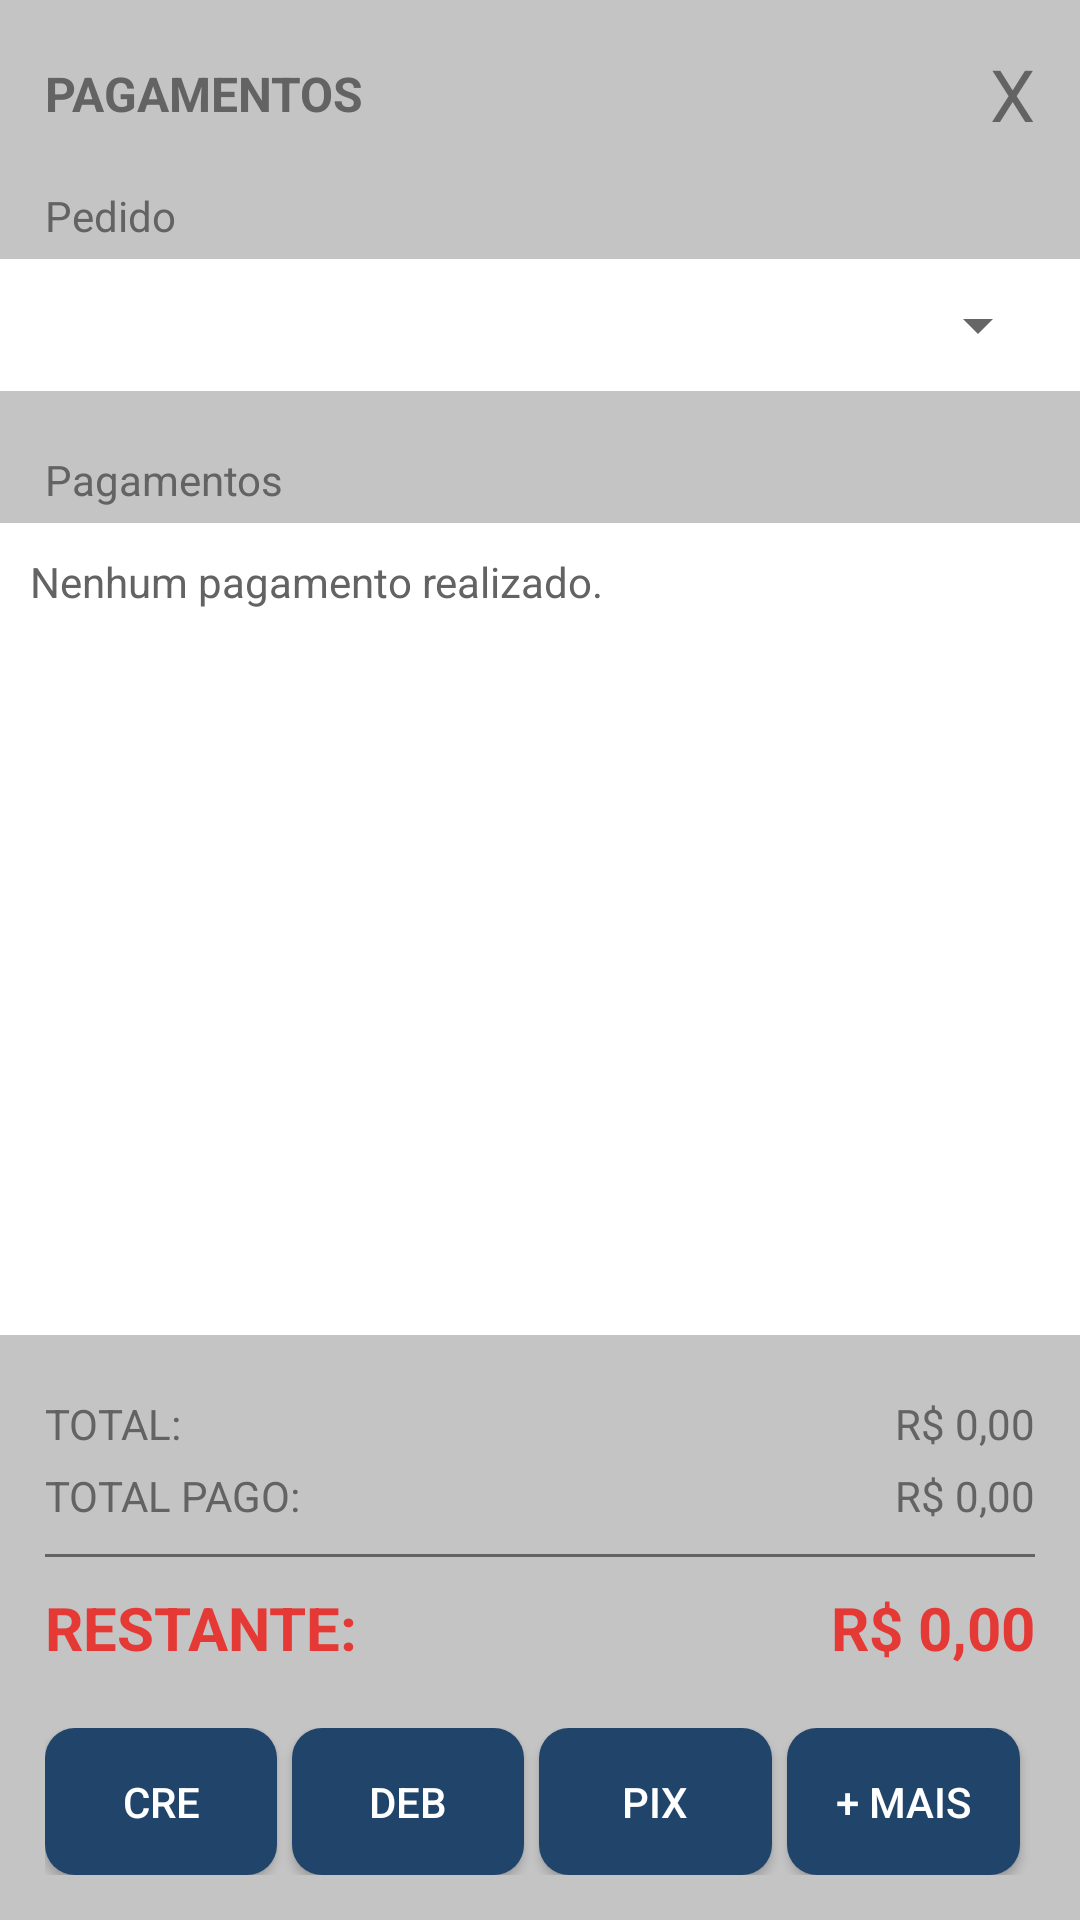

Layout XML and referenced resources for this Android screen:
<!-- AndroidManifest.xml: application theme Theme.SieLoja -->
<!-- res/layout/activity_pagamento.xml -->
<?xml version="1.0" encoding="utf-8"?>
<LinearLayout xmlns:android="http://schemas.android.com/apk/res/android"
    xmlns:tools="http://schemas.android.com/tools"
    android:layout_width="match_parent"
    android:layout_height="match_parent"
    android:background="@color/background"
    android:orientation="vertical"
    android:paddingVertical="15dp">

    <RelativeLayout
        android:layout_width="match_parent"
        android:layout_height="wrap_content"
        android:paddingHorizontal="15dp"
        android:layout_marginBottom="@dimen/margin_15">

        <TextView
            android:layout_width="wrap_content"
            android:layout_height="wrap_content"
            android:layout_centerVertical="true"
            android:text="PAGAMENTOS"
            android:textStyle="bold"
            android:textColor="@color/text_color"
            android:textSize="16sp" />

        <TextView
            android:id="@+id/btn_fechar"
            android:layout_width="wrap_content"
            android:layout_height="wrap_content"
            android:layout_alignParentRight="true"
            android:layout_centerVertical="true"
            android:text="X"
            android:textColor="@color/text_color"
            android:textSize="24sp" />
    </RelativeLayout>

    <TextView
        android:layout_width="match_parent"
        android:layout_height="wrap_content"
        android:text="Pedido"
        android:paddingHorizontal="15dp"
        android:layout_marginBottom="@dimen/margin_05"
        android:textColor="@color/text_color" />

    <LinearLayout
        android:layout_width="match_parent"
        android:layout_height="wrap_content"
        android:background="@android:color/white"
        android:layout_marginBottom="@dimen/margin_20">


        <Spinner
            android:id="@+id/spinnerCliente"
            android:layout_width="match_parent"
            android:layout_height="wrap_content"
            android:layout_margin="@dimen/margin_10"
            android:textColor="@color/text_color"
            android:textColorHint="@color/color_hint" />
    </LinearLayout>

    <TextView
        android:layout_width="match_parent"
        android:layout_height="wrap_content"
        android:text="Pagamentos"
        android:paddingHorizontal="15dp"
        android:layout_marginBottom="@dimen/margin_05"
        android:textColor="@color/text_color" />

    <RelativeLayout
        android:layout_width="match_parent"
        android:layout_height="0dp"
        android:layout_weight="1"
        android:background="@android:color/white"
        android:layout_marginBottom="@dimen/margin_20">

        <TextView
            android:id="@+id/textNenhumPagamento"
            android:layout_width="wrap_content"
            android:layout_height="wrap_content"
            android:layout_margin="@dimen/margin_10"
            android:text="Nenhum pagamento realizado."
            android:textColor="@color/text_color" />

        <ListView
            android:id="@+id/listViewPagamentos"
            android:layout_width="match_parent"
            android:layout_height="match_parent"
            android:cacheColorHint="@android:color/transparent"
            android:divider="@null" />
    </RelativeLayout>

    <LinearLayout
        android:layout_width="match_parent"
        android:layout_height="wrap_content"
        android:paddingHorizontal="15dp"
        android:orientation="vertical"
        android:layout_marginBottom="@dimen/margin_20">

        <LinearLayout
            android:layout_width="match_parent"
            android:layout_height="wrap_content"
            android:orientation="horizontal">

            <TextView
                android:layout_width="0dp"
                android:layout_height="wrap_content"
                android:layout_weight="1"
                android:text="TOTAL:"
                android:textColor="@color/text_color" />

            <TextView
                android:id="@+id/textTotalPedido"
                android:layout_width="wrap_content"
                android:layout_height="wrap_content"
                android:text="R$ 0,00"
                android:textColor="@color/text_color" />
        </LinearLayout>

        <LinearLayout
            android:layout_width="match_parent"
            android:layout_height="wrap_content"
            android:layout_marginTop="@dimen/margin_05"
            android:orientation="horizontal">

            <TextView
                android:layout_width="0dp"
                android:layout_height="wrap_content"
                android:layout_weight="1"
                android:text="TOTAL PAGO:"
                android:textColor="@color/text_color" />

            <TextView
                android:id="@+id/textTotalPago"
                android:layout_width="wrap_content"
                android:layout_height="wrap_content"
                android:text="R$ 0,00"
                android:textColor="@color/text_color" />
        </LinearLayout>

        <View
            android:layout_width="match_parent"
            android:layout_height="1dp"
            android:layout_marginTop="@dimen/margin_10"
            android:layout_marginBottom="@dimen/margin_10"
            android:background="@color/text_color" />

        <LinearLayout
            android:layout_width="match_parent"
            android:layout_height="wrap_content"
            android:orientation="horizontal">

            <TextView
                android:layout_width="0dp"
                android:layout_height="wrap_content"
                android:layout_weight="1"
                android:text="RESTANTE:"
                android:textStyle="bold"
                android:textColor="#E53935"
                android:textSize="20sp" />

            <TextView
                android:id="@+id/textRestante"
                android:layout_width="wrap_content"
                android:layout_height="wrap_content"
                android:text="R$ 0,00"
                android:textColor="#E53935"
                android:textStyle="bold"
                android:textSize="20sp" />
        </LinearLayout>
    </LinearLayout>

    <LinearLayout
        android:layout_width="match_parent"
        android:layout_height="wrap_content"
        android:orientation="horizontal"
        android:paddingHorizontal="15dp"
        android:weightSum="4">

        <Button
            android:id="@+id/btn_pag_cre"
            style="@style/button"
            android:layout_width="0dp"
            android:layout_height="wrap_content"
            android:layout_marginRight="@dimen/margin_05"
            android:layout_weight="1"
            android:text="CRE" />

        <Button
            android:id="@+id/btn_pag_deb"
            style="@style/button"
            android:layout_width="0dp"
            android:layout_height="wrap_content"
            android:layout_marginRight="@dimen/margin_05"
            android:layout_weight="1"
            android:text="DEB" />
        <Button
            android:id="@+id/btn_pag_pix"
            style="@style/button"
            android:layout_width="0dp"
            android:layout_height="wrap_content"
            android:layout_marginRight="@dimen/margin_05"
            android:layout_weight="1"
            android:text="PIX" />
        <Button
            android:id="@+id/btn_pag_mais"
            style="@style/button"
            android:layout_width="0dp"
            android:layout_height="wrap_content"
            android:layout_marginRight="@dimen/margin_05"
            android:layout_weight="1"
            android:text="+ MAIS" />
    </LinearLayout>

</LinearLayout>
<!-- resources referenced by this layout -->
<resources>
  <color name="background">#C4C4C4</color>
  <color name="color_hint">#A3A3A3</color>
  <color name="text_color">#636363</color>
  <dimen name="margin_05">5dp</dimen>
  <dimen name="margin_10">10dp</dimen>
  <dimen name="margin_15">15dp</dimen>
  <dimen name="margin_20">20dp</dimen>
  <style name="button">
          <item name="android:textColor">@android:color/white</item>
          <item name="android:background">@drawable/button</item>
          <item name="android:padding">@dimen/margin_15</item>
      </style>
  <style name="Theme.SieLoja" parent="Theme.MaterialComponents.DayNight.DarkActionBar">
          
          <item name="colorPrimary">@color/purple_500</item>
          <item name="colorPrimaryVariant">@color/purple_700</item>
          <item name="colorOnPrimary">@color/white</item>
          
          <item name="colorSecondary">@color/teal_200</item>
          <item name="colorSecondaryVariant">@color/teal_700</item>
          <item name="colorOnSecondary">@color/black</item>
          
          <item name="android:statusBarColor" tools:targetApi="l">?attr/colorPrimaryVariant</item>
          
  
      </style>
  <!-- drawable button (drawable) -->
  <?xml version="1.0" encoding="utf-8"?>
  <selector xmlns:android="http://schemas.android.com/apk/res/android">
      <item android:drawable="@drawable/button_drawable_state"
          android:state_pressed="true">
      </item>
      <item android:drawable="@drawable/button_drawable">
      </item>
  </selector>
  <color name="purple_500">#FF6200EE</color>
  <color name="purple_700">#FF3700B3</color>
  <color name="white">#FFFFFFFF</color>
  <color name="teal_200">#FF03DAC5</color>
  <color name="teal_700">#FF018786</color>
  <color name="black">#FF000000</color>
  <!-- drawable button_drawable_state (drawable) -->
  <?xml version="1.0" encoding="utf-8"?>
  <shape xmlns:android="http://schemas.android.com/apk/res/android" >
      <solid android:color="@color/button_state_color"/>
      <corners android:radius="10dp" />
  </shape>
  <!-- drawable button_drawable (drawable) -->
  <?xml version="1.0" encoding="utf-8"?>
  <shape xmlns:android="http://schemas.android.com/apk/res/android" >
      <solid android:color="@color/button_color"/>
      <corners android:radius="10dp" />
  </shape>
  <color name="button_state_color">#7092B7</color>
  <color name="button_color">#21446B</color>
</resources>
